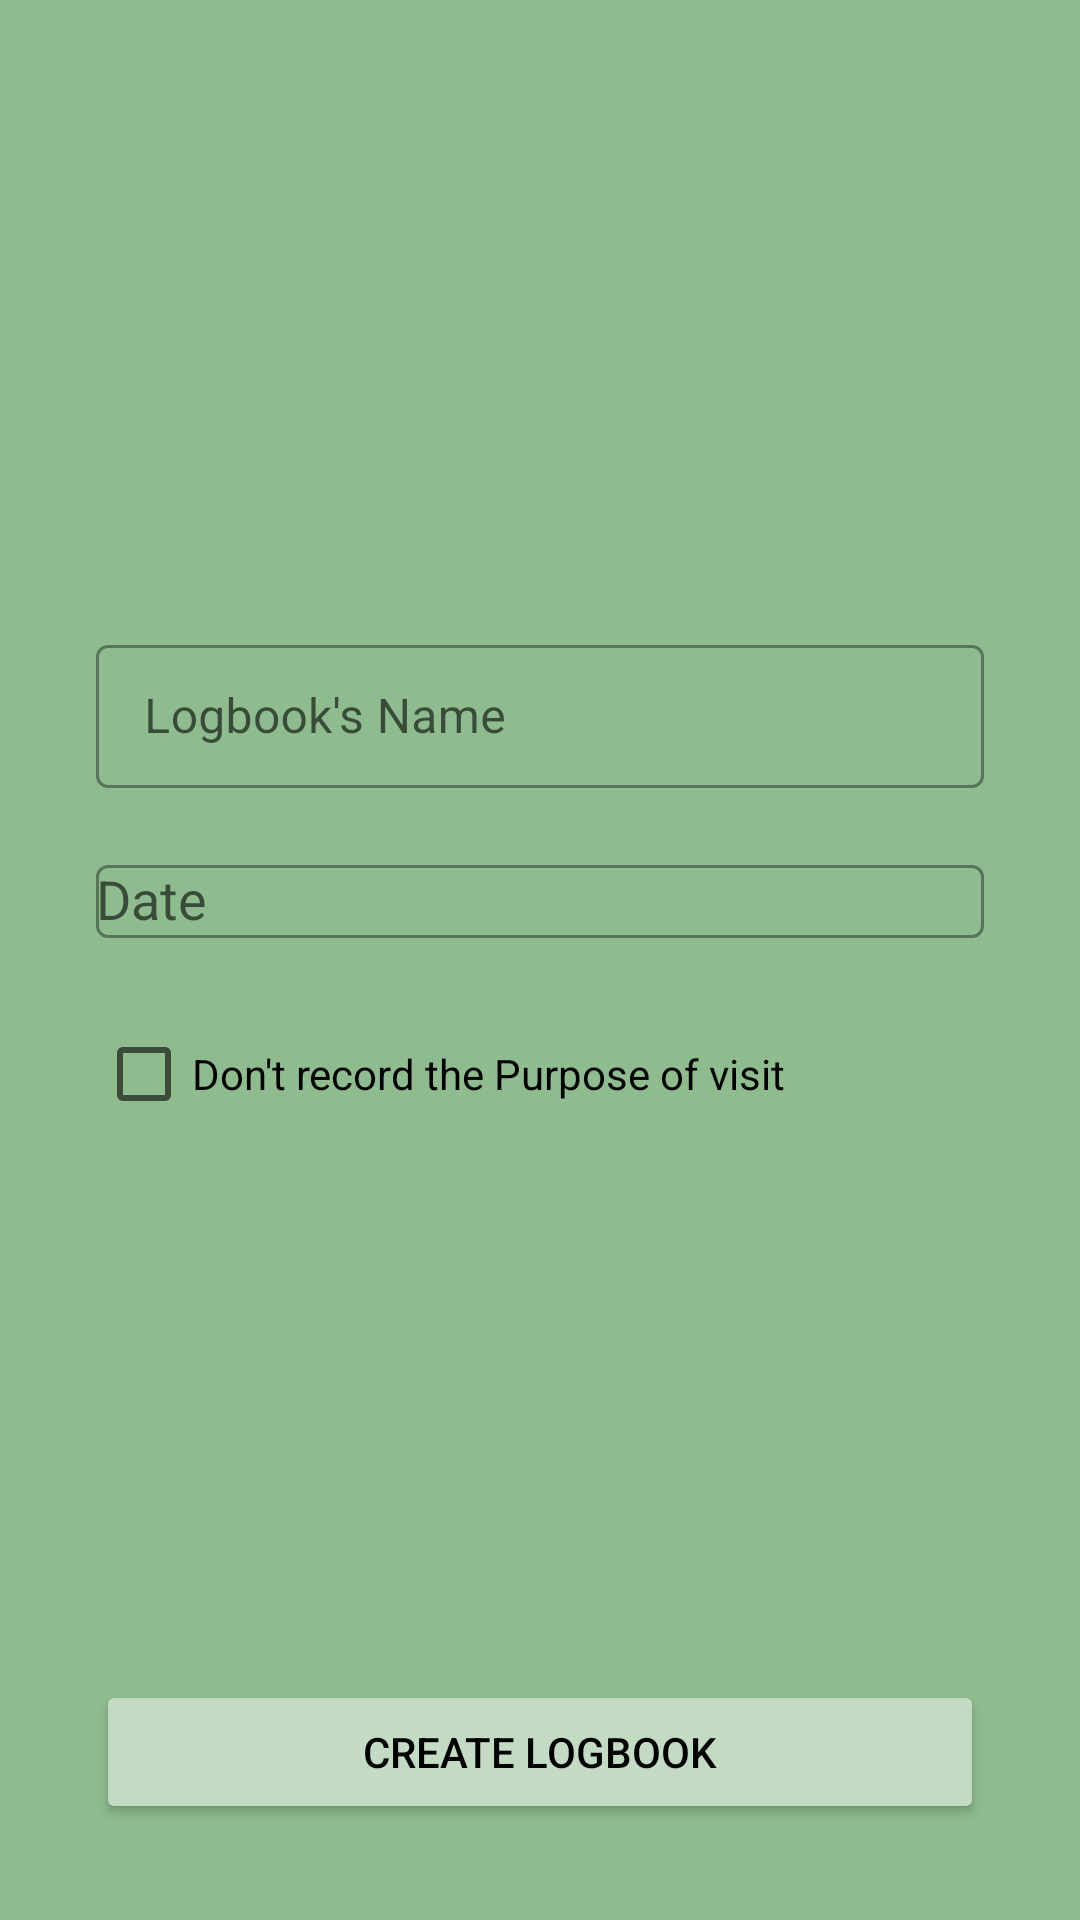

Layout XML and referenced resources for this Android screen:
<!-- AndroidManifest.xml: application theme Theme.Tagalog -->
<!-- res/layout/activity_logbook_home.xml -->
<?xml version="1.0" encoding="utf-8"?>
<androidx.constraintlayout.widget.ConstraintLayout xmlns:android="http://schemas.android.com/apk/res/android"
    xmlns:app="http://schemas.android.com/apk/res-auto"
    xmlns:tools="http://schemas.android.com/tools"
    android:layout_width="match_parent"
    android:layout_height="match_parent"
    tools:context=".logbookHome"
    android:background="@color/logbookBackground">

    <com.google.android.material.textfield.TextInputLayout
        android:id="@+id/text_input_office"
        style="@style/Widget.MaterialComponents.TextInputLayout.OutlinedBox.Dense"
        android:layout_width="match_parent"
        android:layout_height="wrap_content"
        android:layout_marginStart="32dp"
        android:layout_marginEnd="32dp"
        android:hint="Logbook's Name"
        app:endIconMode="clear_text"
        app:errorEnabled="true"
        app:layout_constraintBottom_toTopOf="@+id/text_input_date_parent"
        app:layout_constraintEnd_toEndOf="parent"
        app:layout_constraintStart_toStartOf="parent"
        app:startIconDrawable="@drawable/ic_saved_list">

        <com.google.android.material.textfield.TextInputEditText
            android:layout_width="match_parent"
            android:layout_height="wrap_content"
            android:inputType="text"
            android:textColor="@color/black" />

    </com.google.android.material.textfield.TextInputLayout>

    <com.google.android.material.textfield.TextInputLayout
        android:id="@+id/text_input_date_parent"
        style="@style/Widget.MaterialComponents.TextInputLayout.OutlinedBox.Dense"
        android:layout_width="match_parent"
        android:layout_height="wrap_content"
        android:layout_marginStart="32dp"
        android:layout_marginEnd="32dp"
        android:layout_marginBottom="24dp"
        android:hint="Date"
        app:errorEnabled="true"
        app:layout_constraintBottom_toBottomOf="parent"
        app:layout_constraintEnd_toEndOf="parent"
        app:layout_constraintStart_toStartOf="parent"
        app:layout_constraintTop_toTopOf="parent"
        app:startIconDrawable="@drawable/ic_date">

        <AutoCompleteTextView
            android:id="@+id/text_input_date"
            android:layout_width="match_parent"
            android:layout_height="wrap_content"
            android:cursorVisible="false"
            android:focusable="false"
            android:focusableInTouchMode="true"
            android:inputType="none"
            android:textColor="@color/black" />

    </com.google.android.material.textfield.TextInputLayout>

    <Button
        android:id="@+id/logbookStart"
        android:layout_width="0dp"
        android:layout_height="wrap_content"
        android:layout_marginStart="32dp"
        android:layout_marginEnd="32dp"
        android:layout_marginBottom="32dp"
        android:backgroundTint="#c3dbc3"
        android:text="Create Logbook"
        android:textColor="@color/black"
        app:layout_constraintBottom_toBottomOf="parent"
        app:layout_constraintEnd_toEndOf="parent"
        app:layout_constraintStart_toStartOf="parent" />

    <CheckBox
        android:id="@+id/checkBox"
        android:layout_width="match_parent"
        android:layout_height="wrap_content"
        android:layout_marginStart="32dp"
        android:layout_marginTop="1dp"
        android:layout_marginEnd="24dp"
        android:text="Don't record the Purpose of visit"
        app:layout_constraintEnd_toEndOf="parent"
        app:layout_constraintStart_toStartOf="parent"
        app:layout_constraintTop_toBottomOf="@+id/text_input_date_parent" />

</androidx.constraintlayout.widget.ConstraintLayout>
<!-- resources referenced by this layout -->
<resources>
  <color name="black">#FF000000</color>
  <color name="logbookBackground">#8fbc8f</color>
  <style name="Theme.Tagalog" parent="Theme.MaterialComponents.DayNight.NoActionBar">
          
          <item name="colorPrimary">@color/black</item>
          <item name="colorPrimaryVariant">@color/black</item>
          <item name="colorOnPrimary">@color/Homebackground</item>
          
          <item name="colorSecondary">@color/teal_200</item>
          <item name="colorSecondaryVariant">@color/teal_700</item>
          <item name="colorOnSecondary">@color/black</item>
          
          <item name="android:statusBarColor">?attr/colorPrimaryVariant</item>
          
      </style>
  <color name="Homebackground">#989898</color>
  <color name="teal_200">#FF03DAC5</color>
  <color name="teal_700">#FF018786</color>
</resources>
